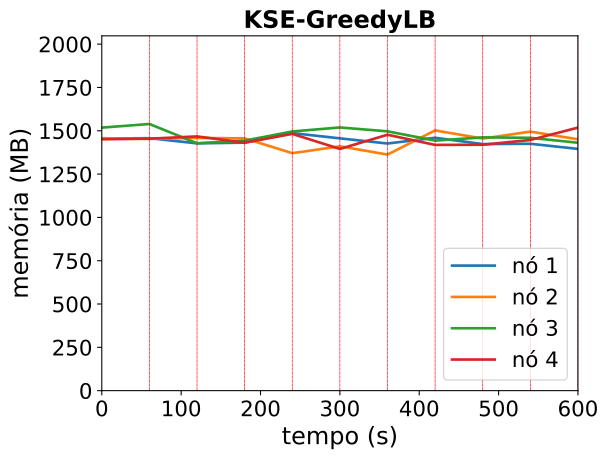

The table this chart was drawn from, first rows:
timestamp, ppgcc-m02_pod_amount, ppgcc-m02_memory, ppgcc-m02_cpu, ppgcc-m03_pod_amount, ppgcc-m03_memory, ppgcc-m03_cpu, ppgcc-m04_pod_amount, ppgcc-m04_memory, ppgcc-m04_cpu, ppgcc-m05_pod_amount, ppgcc-m05_memory, ppgcc-m05_cpu
0, 5, 1490228, 492246202, 5, 1492140, 476906450, 5, 1554732, 582917928, 5, 1485760, 462147241
60, 5, 1492208, 410252082, 5, 1488396, 524451334, 5, 1576156, 612614975, 5, 1489172, 467331714
120, 5, 1461564, 681018462, 5, 1493740, 678439322, 5, 1462220, 739215356, 5, 1502740, 743674086
180, 5, 1465824, 603688050, 5, 1491200, 725909118, 5, 1477772, 679825285, 5, 1465648, 780475580
240, 5, 1522336, 736720061, 5, 1403688, 641288110, 5, 1531860, 728252497, 5, 1517736, 730123342
300, 5, 1491184, 761491622, 5, 1444172, 593839756, 5, 1555668, 806721278, 5, 1428764, 661397164
360, 5, 1460788, 777424744, 5, 1395260, 631146161, 5, 1532696, 772343590, 5, 1512572, 710631927
420, 5, 1494676, 608445253, 5, 1538136, 681031623, 5, 1477848, 656417362, 5, 1452452, 669041618
480, 5, 1457368, 697457402, 5, 1489732, 733859865, 5, 1497072, 699023367, 5, 1453568, 770632385
540, 5, 1459216, 773946907, 5, 1531052, 692624527, 5, 1494300, 763815185, 5, 1481624, 620821970
600, 5, 1428792, 660642206, 5, 1485516, 660348303, 5, 1465268, 551494713, 5, 1554792, 679008954
